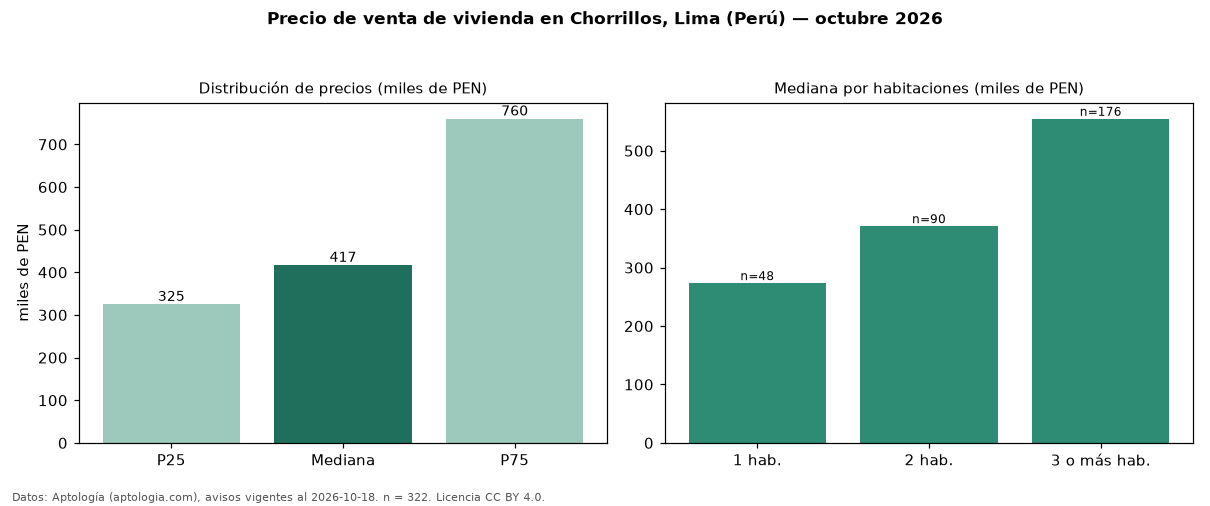

Data behind this chart, as committed beside it:
seccion, metrica, valor, moneda, n
precio, p25, 325209, PEN, 322
precio, mediana, 417000, PEN, 322
precio, p75, 760080, PEN, 322
precio, minimo, 205000, PEN, 322
precio, maximo, 7304000, PEN, 322
m2, mediana_precio_m2, 5646, PEN, 318
m2, area_mediana_m2, 67.0, m2, 318
admin, mediana_admin_mes, 1.0, PEN, 31
banos, mediana_banos, 2.0, , 
parqueadero, pct_con_parqueadero, 100.0, %, 248
habitaciones, 1, 273485, PEN, 48
habitaciones, 2, 371000, PEN, 90
habitaciones, 3+, 554724, PEN, 176
fuente, fecha_datos, 2026-10-18, , 
fuente, atribucion, https://www.aptologia.com/pe/venta/lima/…, , 
fuente, licencia, CC BY 4.0, , 
